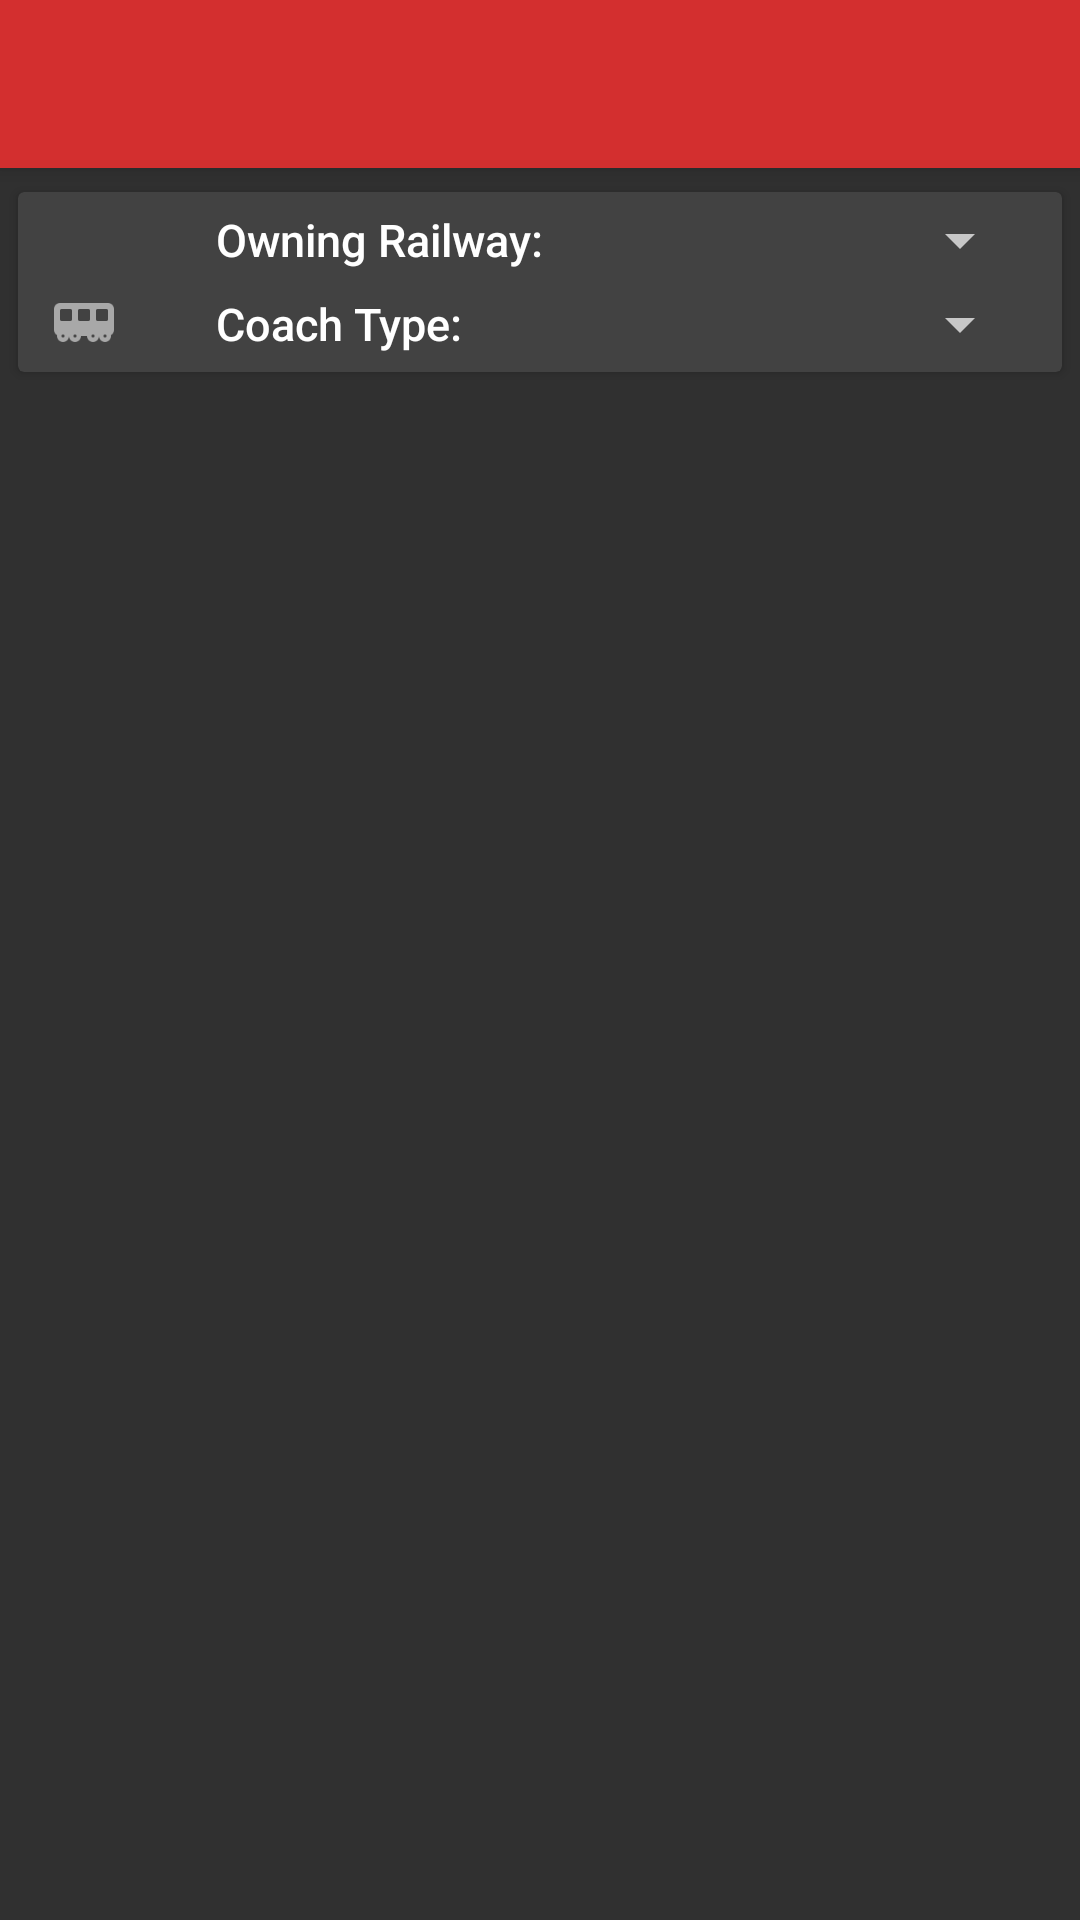

Write the Android layout XML for this screen, with the resource values it uses.
<!-- AndroidManifest.xml: application theme AppTheme -->
<!-- res/layout/activity_shop_marking.xml -->
<?xml version="1.0" encoding="utf-8"?>
<android.support.design.widget.CoordinatorLayout xmlns:android="http://schemas.android.com/apk/res/android"
    xmlns:tools="http://schemas.android.com/tools"
    android:layout_width="match_parent"
    android:layout_height="match_parent"
    xmlns:app="http://schemas.android.com/apk/res-auto"
    android:fitsSystemWindows="true"
    tools:context="in.org.cris.icms.activities.SickMarkingActivity">

    <android.support.design.widget.AppBarLayout
        android:layout_width="match_parent"
        android:layout_height="?attr/actionBarSize"
        android:theme="@style/ThemeOverlay.AppCompat.Dark.ActionBar">

        <android.support.v7.widget.Toolbar
            android:id="@+id/shop_marking_toolbar"
            android:layout_width="match_parent"
            android:layout_height="match_parent"
            app:popupTheme="@style/ThemeOverlay.AppCompat.Light"/>

    </android.support.design.widget.AppBarLayout>

    <android.support.v4.widget.NestedScrollView
        android:layout_width="match_parent"
        android:layout_height="match_parent"
        android:clipChildren="false"
        android:clipToPadding="false"
        app:layout_behavior="@string/appbar_scrolling_view_behavior">

        <LinearLayout
            android:animateLayoutChanges="true"
            android:layout_width="match_parent"
            android:layout_height="match_parent"
            android:orientation="vertical"
            android:paddingLeft="6dp"
            android:paddingRight="6dp"
            android:paddingTop="8dp"
            android:clipChildren="false"
            android:clipToPadding="false">

            <android.support.v7.widget.CardView
                android:layout_width="match_parent"
                android:layout_height="wrap_content">

                <LinearLayout
                    android:layout_width="match_parent"
                    android:layout_height="match_parent"
                    android:orientation="vertical"
                    android:paddingLeft="10dp"
                    android:paddingRight="10dp">

                    <LinearLayout
                        android:layout_width="match_parent"
                        android:layout_height="wrap_content"
                        android:orientation="horizontal"
                        android:paddingTop="4dp"
                        android:paddingBottom="2dp"
                        android:gravity="center_vertical">

                        <ImageView
                            android:layout_width="24dp"
                            android:layout_height="24dp"
                            android:src="@drawable/ic_station"
                            android:tint="@color/white"
                            android:alpha="0.54"
                            android:layout_marginEnd="32dp"
                            android:layout_marginRight="32dp"/>

                        <TextView
                            android:layout_weight="1"
                            android:layout_width="wrap_content"
                            android:layout_height="wrap_content"
                            android:textSize="@dimen/typography_subheading"
                            android:textColor="@color/white"
                            android:fontFamily="sans-serif-medium"
                            android:text="@string/owning_railway"/>

                        <Spinner
                            android:layout_weight="0"
                            android:id="@+id/shop_own_rly_spinner"
                            android:gravity="end|right"
                            android:layout_width="wrap_content"
                            android:layout_height="wrap_content"
                            android:spinnerMode="dialog"/>

                    </LinearLayout>

                    <LinearLayout
                        android:layout_width="match_parent"
                        android:layout_height="wrap_content"
                        android:orientation="horizontal"
                        android:paddingTop="2dp"
                        android:paddingBottom="4dp"
                        android:gravity="center_vertical">

                        <ImageView
                            android:layout_width="24dp"
                            android:layout_height="24dp"
                            android:src="@drawable/ic_coach"
                            android:tint="@color/white"
                            android:alpha="0.54"
                            android:layout_marginRight="32dp"
                            android:layout_marginEnd="32dp"/>

                        <TextView
                            android:layout_weight="1"
                            android:layout_width="wrap_content"
                            android:layout_height="wrap_content"
                            android:textSize="@dimen/typography_subheading"
                            android:textColor="@color/white"
                            android:fontFamily="sans-serif-medium"
                            android:text="@string/coach_type"/>

                        <Spinner
                            android:layout_weight="0"
                            android:id="@+id/shop_coach_type_spinner"
                            android:gravity="end|right"
                            android:layout_width="wrap_content"
                            android:layout_height="wrap_content"
                            android:spinnerMode="dialog"/>

                    </LinearLayout>

                </LinearLayout>

            </android.support.v7.widget.CardView>

            <LinearLayout
                android:id="@+id/shop_marking_coaches"
                android:visibility="gone"
                android:layout_width="match_parent"
                android:layout_height="match_parent"
                android:orientation="vertical"
                android:clipChildren="false"
                android:clipToPadding="false">

                <View
                    android:layout_width="match_parent"
                    android:layout_height="1dp"
                    android:layout_marginTop="10dp"
                    android:layout_marginBottom="10dp"
                    android:background="@android:drawable/divider_horizontal_dark"/>

                <TextView
                    android:paddingLeft="12dp"
                    android:paddingRight="12dp"
                    android:layout_width="wrap_content"
                    android:layout_height="wrap_content"
                    android:text="@string/coaches"
                    android:fontFamily="sans-serif-medium"
                    android:textColor="@color/white"
                    android:textSize="@dimen/typography_subheading"/>

                <android.support.v7.widget.RecyclerView
                    android:id="@+id/shop_marking_recycler_view"
                    android:layout_marginTop="10dp"
                    android:layout_width="match_parent"
                    android:layout_height="match_parent"/>

            </LinearLayout>

        </LinearLayout>

    </android.support.v4.widget.NestedScrollView>

</android.support.design.widget.CoordinatorLayout>
<!-- resources referenced by this layout -->
<resources>
  <color name="white">#FFFFFF</color>
  <dimen name="typography_subheading">15sp</dimen>
  <string name="coach_type">Coach Type:</string>
  <string name="coaches">Coaches:</string>
  <string name="owning_railway">Owning Railway:</string>
  <style name="AppTheme" parent="Theme.AppCompat.NoActionBar">
          
          <item name="colorPrimary">@color/colorPrimary</item>
          <item name="colorPrimaryDark">@color/colorPrimaryDark</item>
          <item name="colorAccent">@color/colorAccent</item>
      </style>
  <color name="colorPrimary">@color/red</color>
  <color name="colorPrimaryDark">@color/red_dark</color>
  <color name="colorAccent">#f44336</color>
  <color name="red">#d32f2f</color>
  <color name="red_dark">#b71c1c</color>
</resources>
